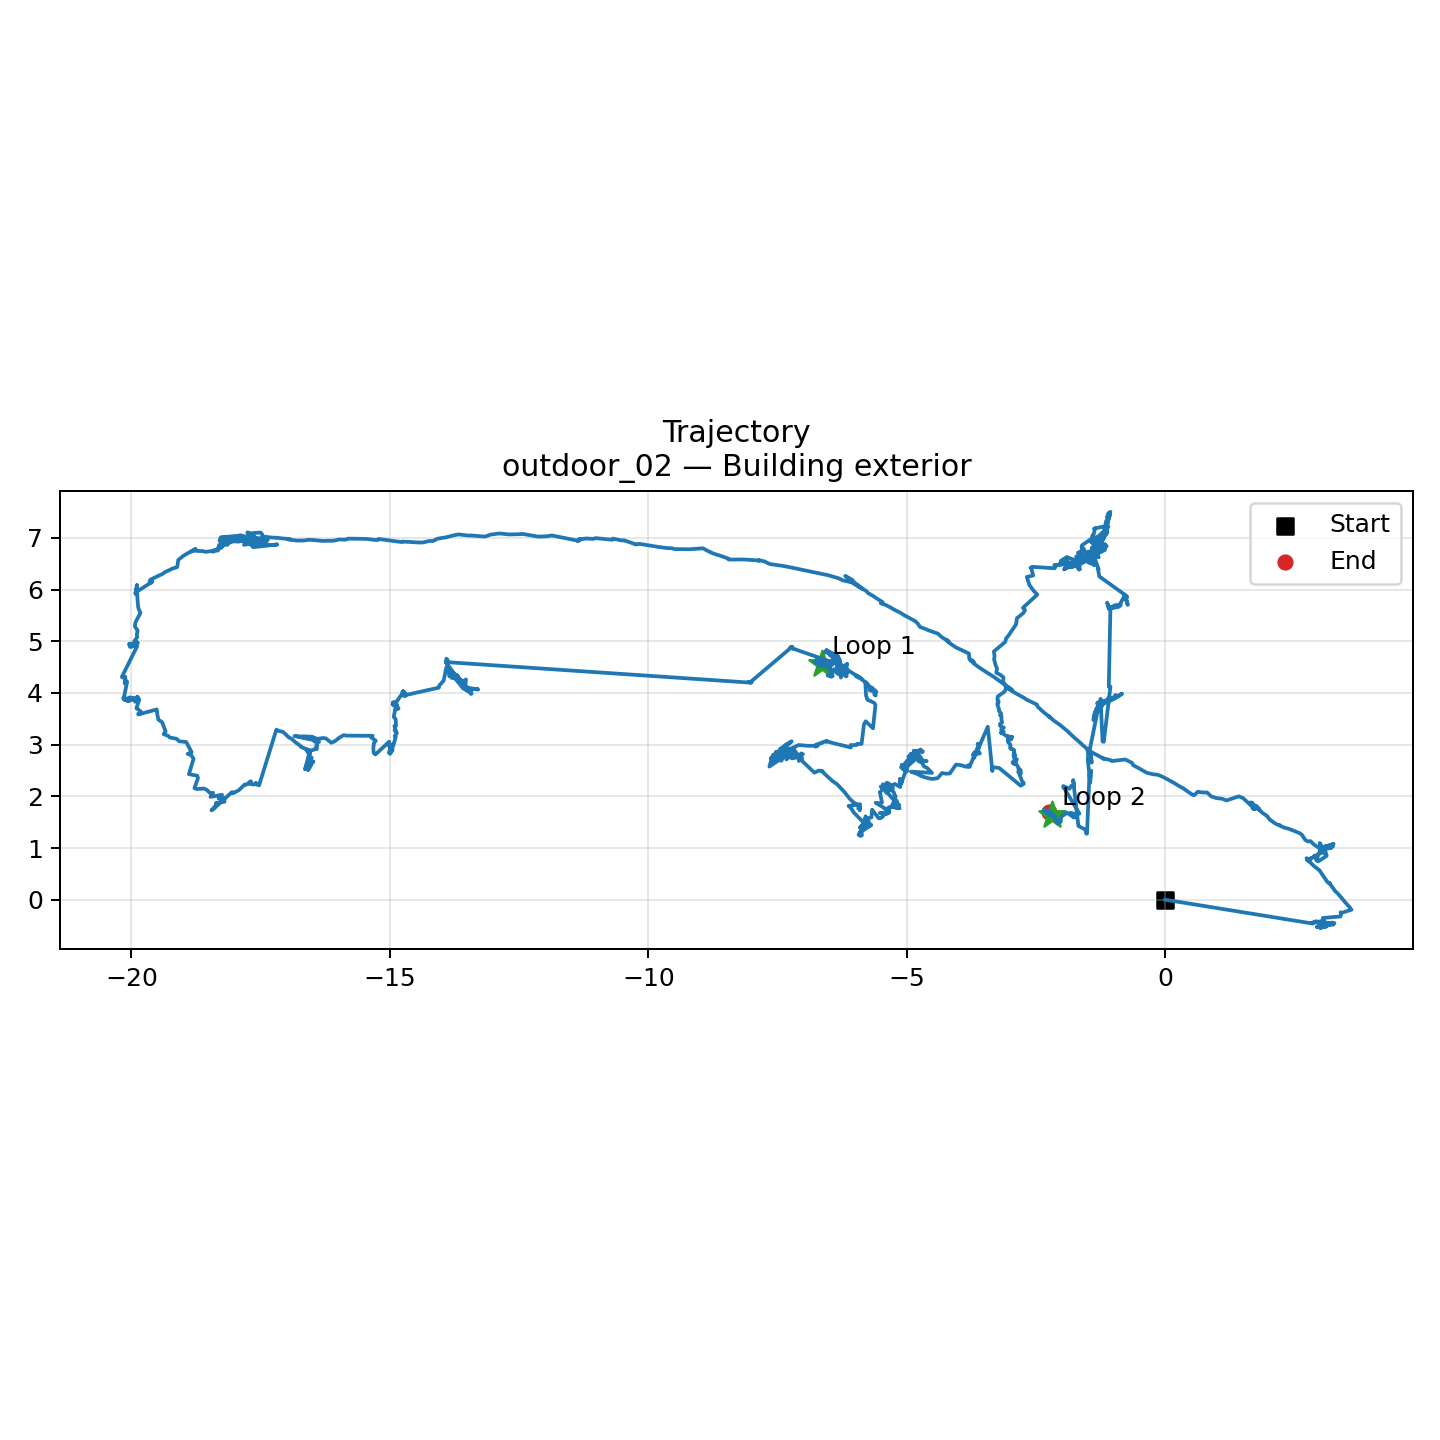

Source data for this figure (header and first rows):
scan_index, timestamp, x, y, theta
0, 1774268092, 0.0, 0.0, 0.0
2, 1774268092, 2.857, -0.4619, 1.802
4, 1774268092, 2.832, -0.4455, 1.804
6, 1774268092, 2.901, -0.44, 1.805
8, 1774268093, 2.885, -0.4231, 1.858
10, 1774268093, 2.898, -0.4316, 1.87
12, 1774268093, 2.927, -0.4149, 1.879
14, 1774268093, 2.91, -0.4362, 1.892
16, 1774268093, 2.998, -0.424, 1.949
18, 1774268093, 2.984, -0.4239, 1.907
20, 1774268094, 3.016, -0.4394, 1.922
22, 1774268094, 3.029, -0.4504, 1.946
24, 1774268094, 2.967, -0.4283, 1.927
26, 1774268094, 3.035, -0.4247, 1.929
28, 1774268094, 2.99, -0.4643, 1.891
30, 1774268095, 2.968, -0.4632, 1.879
32, 1774268095, 3.001, -0.4459, 1.916
34, 1774268095, 2.988, -0.4544, 1.893
36, 1774268095, 2.966, -0.4374, 1.898
38, 1774268095, 2.969, -0.446, 1.899
40, 1774268095, 2.972, -0.472, 1.886
42, 1774268096, 3.107, -0.4446, 1.958
44, 1774268096, 3.066, -0.4403, 1.956
46, 1774268096, 3.074, -0.4502, 1.981
48, 1774268096, 3.072, -0.4438, 2.004
50, 1774268096, 3.102, -0.4445, 1.996
52, 1774268096, 3.082, -0.4738, 2.009
54, 1774268097, 3.077, -0.486, 1.987
56, 1774268097, 3.107, -0.4926, 1.976
58, 1774268097, 3.119, -0.4936, 1.97
60, 1774268097, 3.124, -0.4837, 1.976
62, 1774268097, 3.085, -0.5015, 1.963
64, 1774268097, 3.122, -0.4828, 1.965
66, 1774268098, 3.12, -0.4845, 1.964
68, 1774268098, 3.141, -0.4733, 1.977
70, 1774268098, 3.135, -0.447, 1.971
72, 1774268098, 3.07, -0.4852, 1.955
74, 1774268098, 3.115, -0.4834, 1.969
76, 1774268099, 3.092, -0.4905, 1.962
78, 1774268099, 3.13, -0.4906, 1.969
80, 1774268099, 3.094, -0.5045, 1.973
82, 1774268099, 3.106, -0.4923, 1.993
84, 1774268099, 3.085, -0.4968, 1.999
86, 1774268099, 3.09, -0.4912, 2.011
88, 1774268100, 3.085, -0.4919, 2.005
90, 1774268100, 3.111, -0.4919, 2.008
92, 1774268100, 3.111, -0.4834, 2.016
94, 1774268100, 3.08, -0.4951, 2.028
96, 1774268100, 3.095, -0.4816, 2.036
98, 1774268100, 3.088, -0.4831, 2.042
100, 1774268101, 3.1, -0.4719, 2.052
102, 1774268101, 3.078, -0.4799, 2.053
104, 1774268101, 3.092, -0.4865, 2.059
106, 1774268101, 3.095, -0.4835, 2.056
108, 1774268101, 3.088, -0.4877, 2.039
110, 1774268101, 3.103, -0.4961, 2.015
112, 1774268102, 3.114, -0.4879, 2.018
114, 1774268102, 3.094, -0.489, 1.983
116, 1774268102, 3.108, -0.4801, 1.977
118, 1774268102, 3.113, -0.4411, 1.96
... 2,338 more rows
